Run: headless pygame with SDL's dummy video driver; simulated clock (each Clock.tick advances the game by its frame time, no real sleeping); random seed 0; keys injected as events and as key.get_pressed() state; no mouse input.
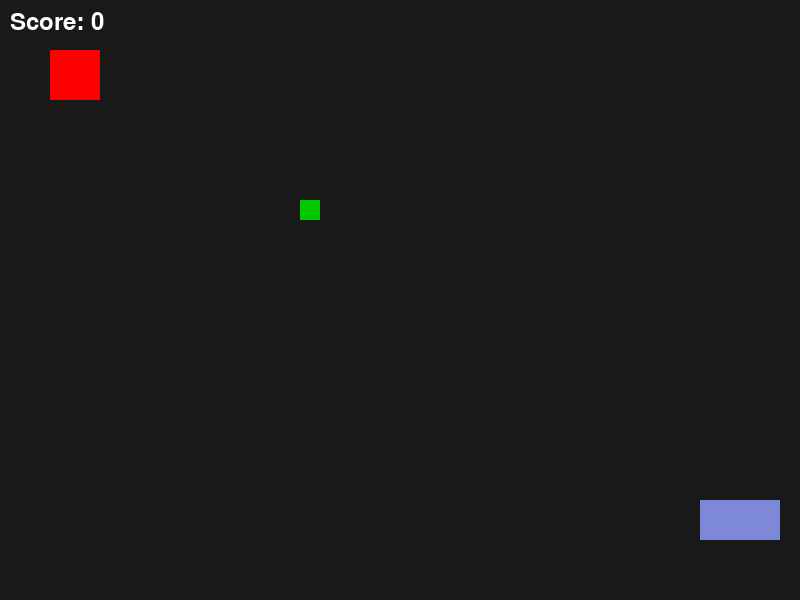
Frame 1 of 4 · flips 1–60 · no input
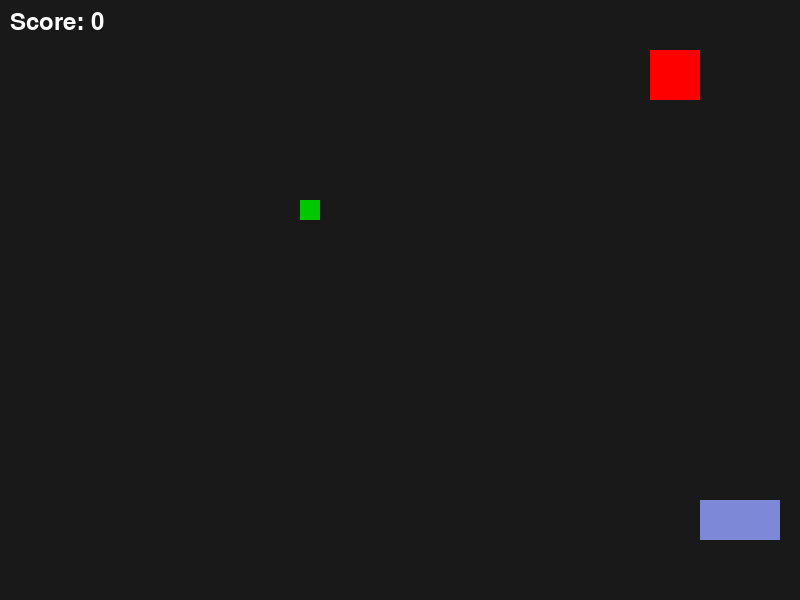
Frame 2 of 4 · flips 61–180 · tapped SPACE, RETURN · held RIGHT (→), D
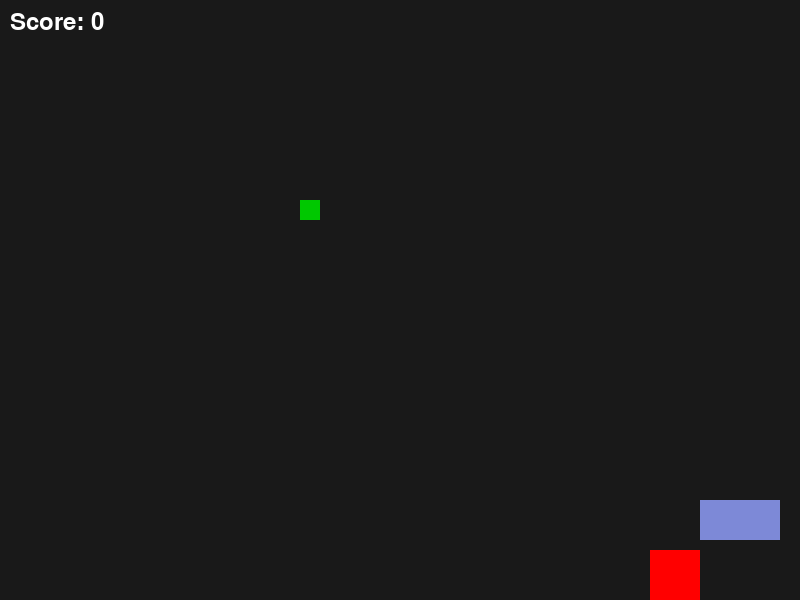
Frame 3 of 4 · flips 181–300 · held DOWN (↓), S
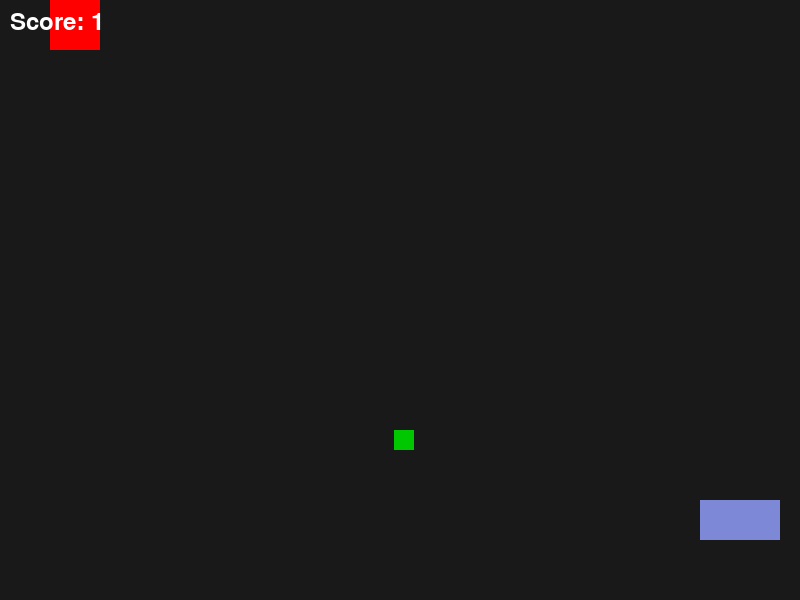
Frame 4 of 4 · flips 301–420 · held LEFT (←), A, UP (↑), W

The pygame program that drew these frames:

import pygame
import random
pygame.init()

# Basic necessary things
WIDTH, HEIGHT = 800, 600
screen = pygame.display.set_mode((WIDTH, HEIGHT))
pygame.display.set_caption("Mini-Game")
clock = pygame.time.Clock()

# Definition of game elements
# Player
player_x, player_y = 50, 50
player_width, player_height = 50, 50
player = pygame.Rect(player_x, player_y, player_width, player_width)
player_speed = 5
player_color = (255, 0, 0)
# Target
target_x, target_y = 300, 200
target_width, target_height = 20, 20
target = pygame.Rect(target_x, target_y, target_width, target_height)
target_color = (0, 200, 0)
# Score
score = 0
score_color = (10, 10)
# Others
rectangle = pygame.Rect(700, 500, 80, 40)
rectangle_color = (125, 137, 215)

# Start of the game
running = True
while running:
    for event in pygame.event.get():
        if event.type == pygame.QUIT:
            running = False
    
# Game logic

    # Player and target collision
    if player.colliderect(target):
        target.x = random.randint(0, WIDTH - target_width)
        target.y = random.randint(0, HEIGHT - target_height)
        score += 1

    # Player Moving
    keys = pygame.key.get_pressed()
    if keys[pygame.K_LEFT]:
        player.x -= player_speed
    if keys[pygame.K_RIGHT]:
        player.x += player_speed
    if keys[pygame.K_UP]:
        player.y -= player_speed
    if keys[pygame.K_DOWN]:
        player.y += player_speed

# Security to not go across the borders
    player.x = max(0, min(WIDTH - player_width, player.x))
    player.y = max(0, min(HEIGHT - player_height, player.y))

# Display the elements
    # Background
    screen.fill((25,25,25))
    # Obstacle
    pygame.draw.rect(screen, rectangle_color, rectangle)
    # Target
    pygame.draw.rect(screen, target_color, target)
    # Player
    pygame.draw.rect(screen, player_color, player)
    # Score
    font = pygame.font.SysFont(None, 36)
    score_text = font.render(f"Score: {score}", True, (255,255,255))
    screen.blit(score_text, score_color)

    pygame.display.flip()
    clock.tick(60)

pygame.quit()
